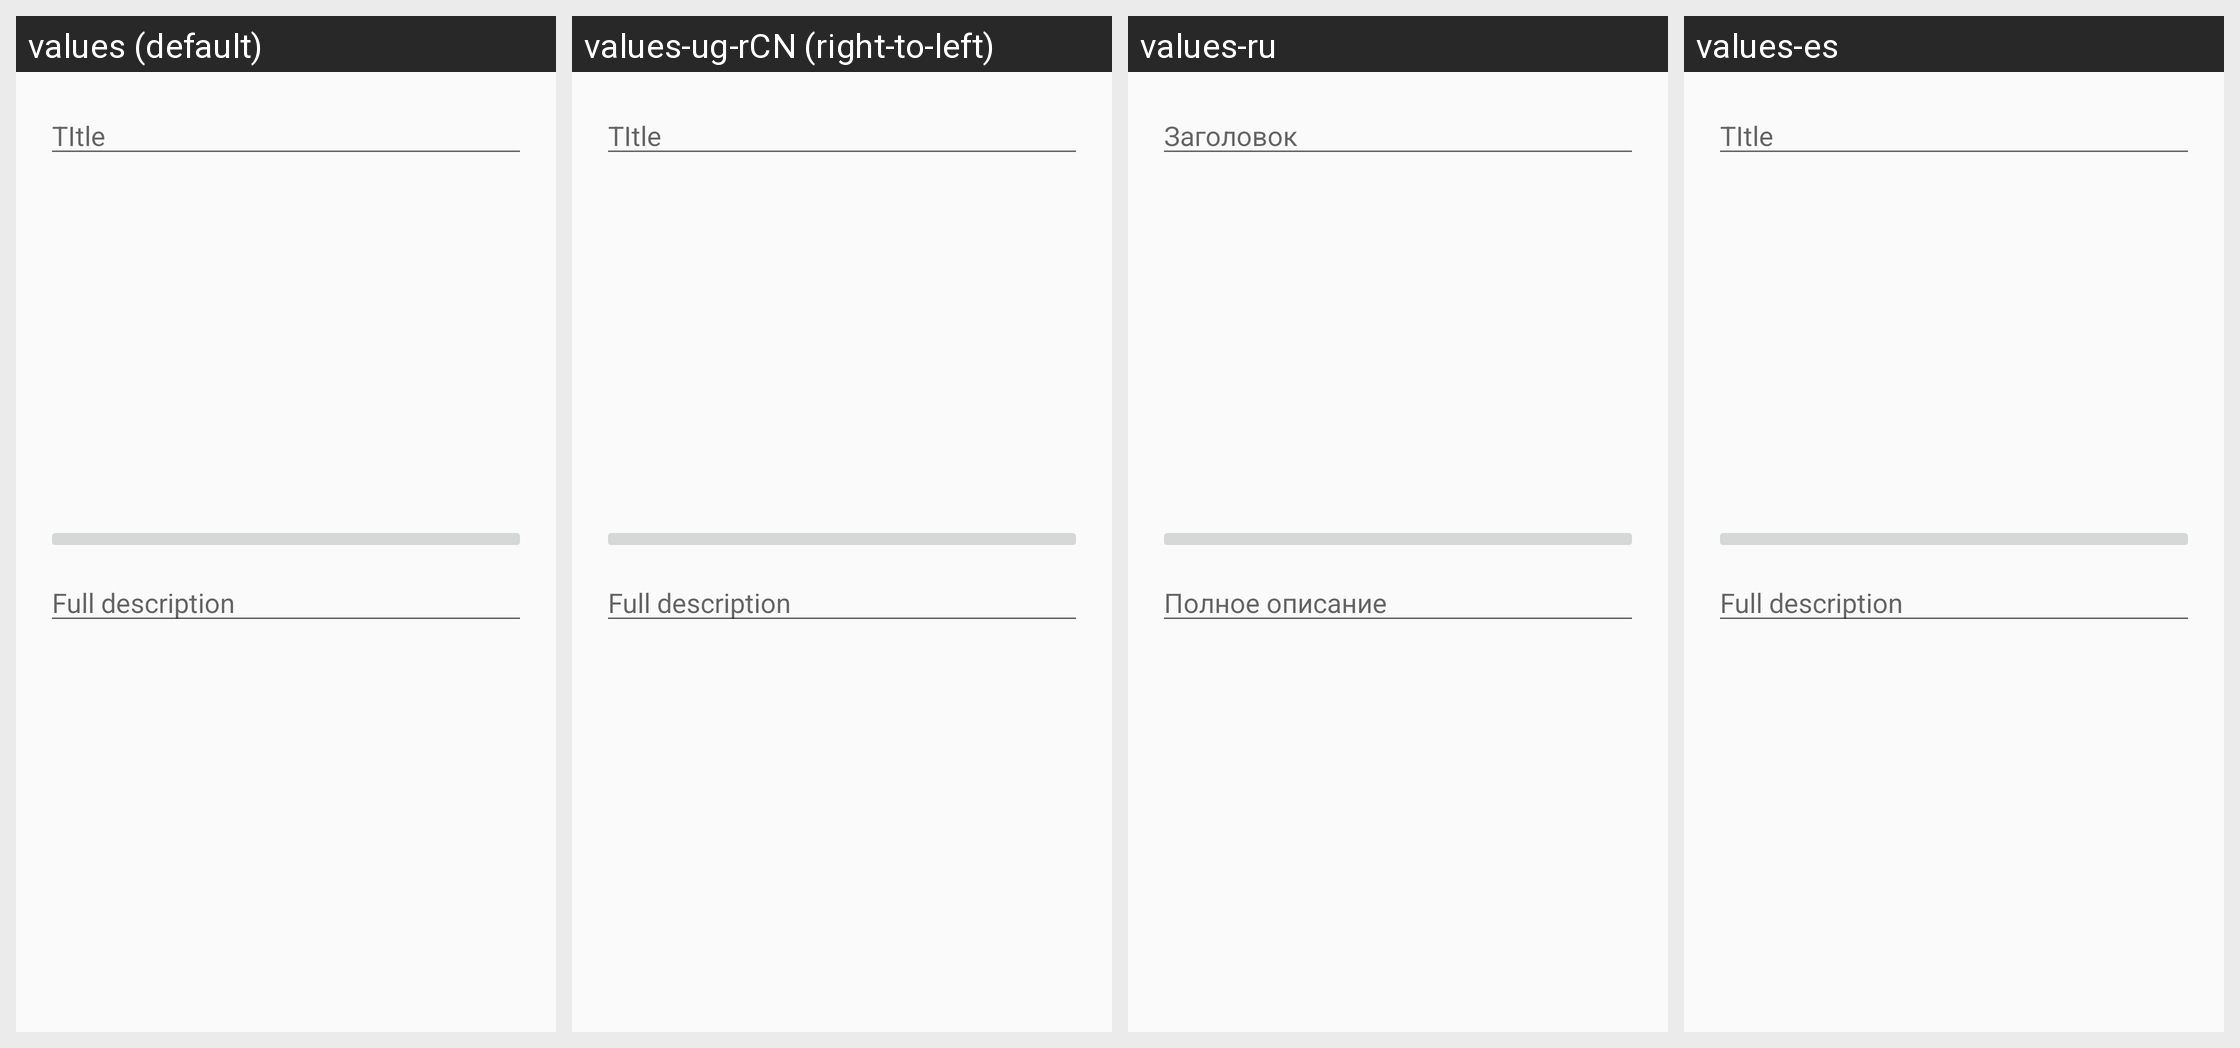

Strings drawn on this Android screen and how each of the app's shown locales translates them:
Android screen res/layout/add_new_item.xml rendered under 4 locales, left to right: values (default), values-ug-rCN (right-to-left), values-ru, values-es. Device: Nexus 5 (rendered at 1080×1920; each locale shown at half size, 540×960, under a caption strip naming it); theme Default.
Strings drawn on this screen, with the default value and each locale's value (text and hints the layout hard-codes, and strings that could not be matched under every locale, appear in the picture but are not listed):

title_placeholder
  values: TItle
  values-ug-rCN: TItle  [not translated; the default value is used]
  values-ru: Заголовок
  values-es: TItle

long_description
  values: Full description
  values-ug-rCN: Full description  [not translated; the default value is used]
  values-ru: Полное описание
  values-es: Full description
